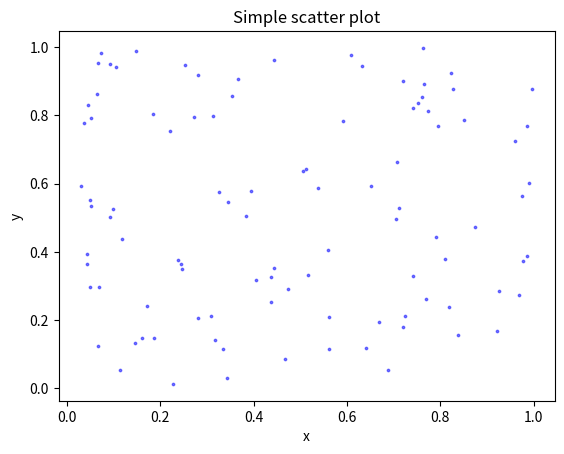

Source code (Python):
import numpy as np
from matplotlib import pyplot as plt

x, y = np.random.rand(2, 100)
plt.scatter(x, y, s=3, color='blue', alpha=0.5)
plt.xlabel('x')
plt.ylabel('y')
plt.title('Simple scatter plot')
plt.show()